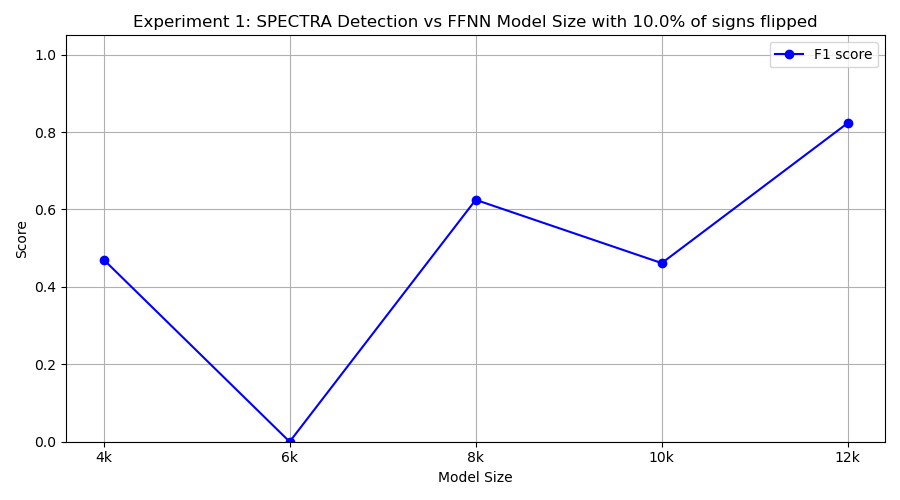

Data behind this chart, as committed beside it:
model_class, tp, fp, tn, fn, precision, recall, f1
FourKMLP, 4, 3, 7, 6, 0.5714, 0.4, 0.4706
SixKMLP, 0, 0, 10, 10, 0.0, 0.0, 0.0
EightKMLP, 5, 1, 9, 5, 0.8333, 0.5, 0.625
TenKMLP, 3, 0, 10, 7, 1.0, 0.3, 0.4615
TwelveKMLP, 7, 0, 10, 3, 1.0, 0.7, 0.8235
